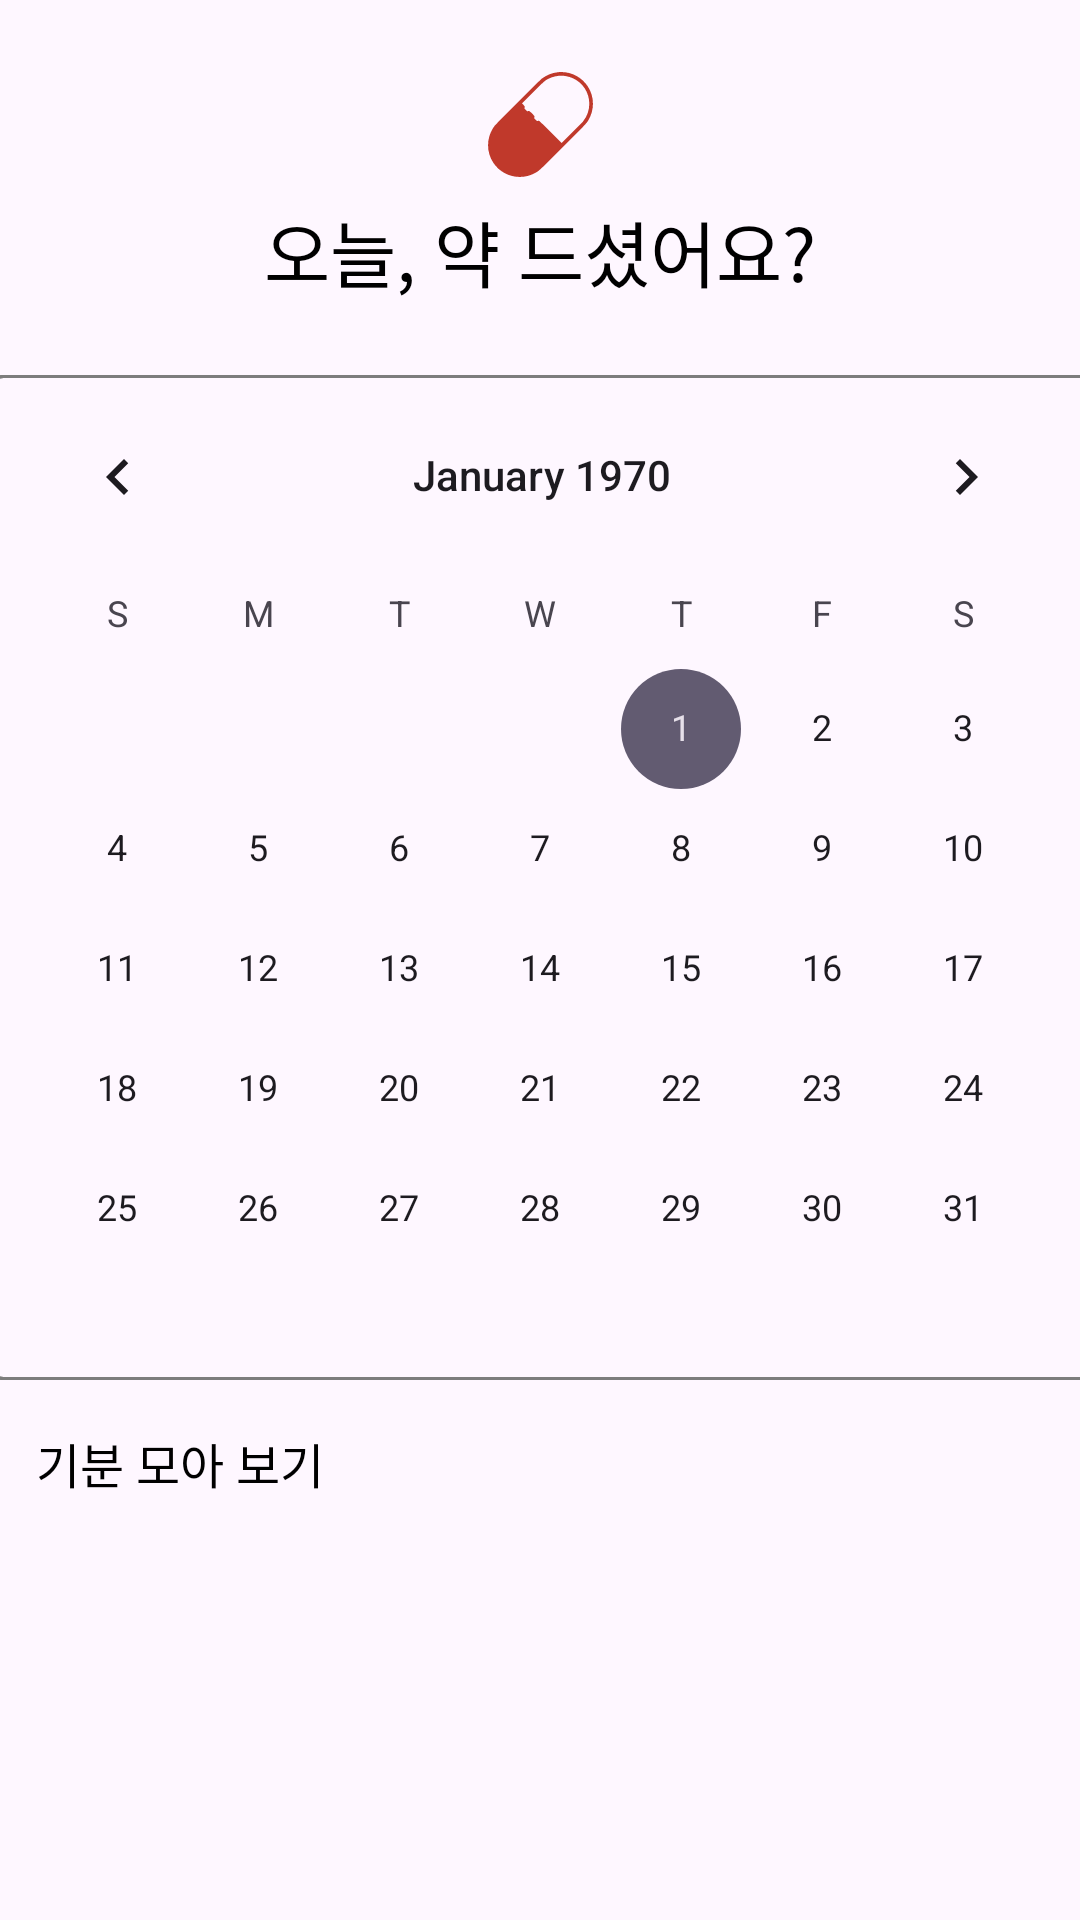

This screen was rendered from an Android layout file. Write that file and the resources it references.
<!-- AndroidManifest.xml: application theme Theme.ChillPill -->
<!-- res/layout/fragment_home.xml -->
<?xml version="1.0" encoding="utf-8"?>
<androidx.constraintlayout.widget.ConstraintLayout xmlns:android="http://schemas.android.com/apk/res/android"
    xmlns:tools="http://schemas.android.com/tools"
    android:layout_width="match_parent"
    android:layout_height="match_parent"
    xmlns:app="http://schemas.android.com/apk/res-auto">

    
    <androidx.constraintlayout.widget.ConstraintLayout
        android:id="@+id/constraintLayout_top"
        android:layout_width="match_parent"
        android:layout_height="wrap_content"
        app:layout_constraintTop_toTopOf="parent"
        app:layout_constraintStart_toStartOf="parent"
        app:layout_constraintEnd_toEndOf="parent">

        <androidx.appcompat.widget.AppCompatImageView
            android:id="@+id/iv_career_contest"
            android:layout_width="wrap_content"
            android:layout_height="wrap_content"
            android:layout_marginTop="24dp"
            android:src="@drawable/icon_capsules_25"
            app:layout_constraintEnd_toEndOf="parent"
            app:layout_constraintStart_toStartOf="parent"
            app:layout_constraintTop_toTopOf="parent" />

        <androidx.appcompat.widget.AppCompatTextView
            android:id="@+id/tv_career_contest_title"
            android:layout_width="wrap_content"
            android:layout_height="wrap_content"
            android:layout_marginTop="7dp"
            android:text="오늘, 약 드셨어요?"
            android:textSize="24sp"
            android:textColor="@color/black"
            app:layout_constraintEnd_toEndOf="parent"
            app:layout_constraintHorizontal_bias="0.5"
            app:layout_constraintStart_toStartOf="parent"
            app:layout_constraintTop_toBottomOf="@+id/iv_career_contest" />
    </androidx.constraintlayout.widget.ConstraintLayout>

    <CalendarView
        android:id="@+id/calendarView"
        android:layout_width="370dp"
        android:layout_height="335dp"
        android:layout_marginTop="24dp"
        android:layout_marginBottom="24dp"
        android:background="@drawable/background_text"
        app:layout_constraintBottom_toTopOf="@+id/tv_career_edit_contest_award"
        app:layout_constraintEnd_toEndOf="parent"
        app:layout_constraintHorizontal_bias="0.481"
        app:layout_constraintStart_toStartOf="parent"
        app:layout_constraintTop_toBottomOf="@+id/constraintLayout_top"
        app:layout_constraintVertical_bias="0.5" />

    <TextView
        android:id="@+id/tv_career_edit_contest_award"
        android:layout_width="wrap_content"
        android:layout_height="wrap_content"
        android:layout_marginStart="12dp"
        android:layout_marginTop="16dp"
        android:text="기분 모아 보기"
        android:textColor="@color/black"
        android:textSize="16sp"
        app:layout_constraintStart_toStartOf="parent"
        app:layout_constraintTop_toBottomOf="@+id/calendarView" />

    <androidx.recyclerview.widget.RecyclerView
        android:id="@+id/recyclerView"
        android:layout_width="0dp"
        android:layout_height="0dp"
        android:layout_marginTop="16dp"
        android:layout_marginBottom="16dp"
        android:orientation="horizontal"
        app:layout_constraintBottom_toBottomOf="parent"
        app:layout_constraintEnd_toEndOf="parent"
        app:layout_constraintStart_toStartOf="parent"
        app:layout_constraintTop_toBottomOf="@+id/tv_career_edit_contest_award"
        tools:listitem="@layout/item_feeling_list" />

</androidx.constraintlayout.widget.ConstraintLayout>
<!-- res/layout/item_feeling_list.xml (included above) -->
<?xml version="1.0" encoding="utf-8"?>
<androidx.constraintlayout.widget.ConstraintLayout xmlns:android="http://schemas.android.com/apk/res/android"
    xmlns:app="http://schemas.android.com/apk/res-auto"
    xmlns:tools="http://schemas.android.com/tools"
    android:layout_width="match_parent"
    android:layout_height="wrap_content"
    android:layout_marginTop="5dp"
    android:layout_marginLeft="15dp"
    android:layout_marginRight="15dp"
    android:background="#F5F5F5">

    <ImageButton
        android:id="@+id/imageButton1"
        android:layout_width="50dp"
        android:layout_height="50dp"
        android:layout_margin="2dp"
        android:background="@android:color/transparent"
        android:padding="5dp"
        android:scaleType="fitCenter"
        app:srcCompat="@drawable/icon_awesome"
        tools:layout_editor_absoluteX="7dp"
        tools:layout_editor_absoluteY="0dp"
        app:layout_constraintStart_toStartOf="parent"
        app:layout_constraintTop_toTopOf="parent" />

    <TextView
        android:id="@+id/feeling_text"
        android:layout_width="wrap_content"
        android:layout_height="wrap_content"
        android:layout_marginStart="60dp"
        android:layout_marginBottom="16dp"
        android:background="#F2F2F2"
        android:text="행복한 하루"
        android:textColor="@color/black"
        app:layout_constraintBottom_toBottomOf="parent"
        app:layout_constraintStart_toStartOf="@+id/imageButton1" />

    <TextView
        android:id="@+id/feeling_month_number"
        android:layout_width="wrap_content"
        android:layout_height="wrap_content"
        android:layout_marginStart="212dp"
        android:layout_marginBottom="16dp"
        android:background="#F2F2F2"
        android:text="0 개"
        android:textColor="@color/black"
        app:layout_constraintBottom_toBottomOf="parent"
        app:layout_constraintStart_toStartOf="@+id/feeling_text" />

    <TextView
        android:id="@+id/feeling_total_number"
        android:layout_width="wrap_content"
        android:layout_height="wrap_content"
        android:layout_marginStart="28dp"
        android:layout_marginBottom="16dp"
        android:background="#F2F2F2"
        android:text="/ 총 0 개"
        android:textColor="@color/black"
        app:layout_constraintBottom_toBottomOf="parent"
        app:layout_constraintStart_toStartOf="@+id/feeling_month_number" />

</androidx.constraintlayout.widget.ConstraintLayout>
<!-- resources referenced by this layout -->
<resources>
  <color name="black">#FF000000</color>
  <!-- drawable background_text (drawable) -->
  <?xml version="1.0" encoding="utf-8"?>
  <shape xmlns:android="http://schemas.android.com/apk/res/android">
      <stroke
          android:width="1dp"
          android:color="@color/default_dark"/>
      <corners android:radius="5dp"/>
  </shape>
  <!-- drawable icon_awesome (drawable) -->
  <vector xmlns:android="http://schemas.android.com/apk/res/android" xmlns:aapt="http://schemas.android.com/aapt"
      android:viewportWidth="24"
      android:viewportHeight="24"
      android:width="512dp"
      android:height="512dp">
      <path
          android:pathData="M16.54 14.72c-0.31 -0.04 -0.64 -0.05 -1.01 -0.05 -1.68 0 -3.09 1.12 -3.57 2.65 0.01 0 0.02 0 0.04 0 1.93 0 3.62 -1.05 4.54 -2.6Z"
          android:fillColor="@color/gray" />
      <path
          android:pathData="M12 0C5.38 0 0 5.38 0 12s5.38 12 12 12 12 -5.38 12 -12S18.62 0 12 0ZM5 9.5c0 -1.65 1.35 -3 3 -3s3 1.35 3 3v1.5h-2v-1.05c-0.08 0.02 -0.16 0.05 -0.25 0.05 -0.69 0 -1.25 -0.56 -1.25 -1.25 0 -0.04 0.02 -0.07 0.02 -0.11 -0.31 0.17 -0.52 0.49 -0.52 0.86v1.5h-2v-1.5Zm7 9.59c-3.6 0 -6.56 -2.7 -7 -6.18h14c-0.44 3.48 -3.4 6.18 -7 6.18Zm7 -8.09h-2v-1.05c-0.08 0.02 -0.16 0.05 -0.25 0.05 -0.69 0 -1.25 -0.56 -1.25 -1.25 0 -0.04 0.02 -0.07 0.02 -0.11 -0.31 0.17 -0.52 0.49 -0.52 0.86v1.5h-2v-1.5c0 -1.65 1.35 -3 3 -3s3 1.35 3 3v1.5Z"
          android:fillColor="@color/gray" />
  </vector>
  <!-- drawable icon_capsules_25 (drawable) -->
  <vector xmlns:android="http://schemas.android.com/apk/res/android"
      android:width="35dp"
      android:height="35dp"
      android:viewportWidth="512"
      android:viewportHeight="512">
      <group
          android:translateX="0"
          android:translateY="512"
          android:scaleX="0.1"
          android:scaleY="-0.1">
          <path
              android:fillColor="@color/default_color"
              android:pathData="M3400 5109 c-280 -32 -537 -135 -775 -312 -109 -82 -2220 -2193
              -2302 -2302 -32 -44 -76 -108 -97 -143 -309 -514 -296 -1164 33 -1658 462
              -692 1380 -897 2093 -468 155 93 240 173 1304 1238 1065 1064 1145 1149 1238
              1304 309 514 296 1164 -33 1658 -323 484 -887 748 -1461 683z m368 -184 c535
              -80 968 -456 1117 -970 124 -429 32 -895 -245 -1240 -27 -33 -274 -285 -549
              -560 l-501 -500 -543 543 c-497 497 -545 542 -575 542 -18 0 -43 -5 -54 -11
              -18 -10 -29 -2 -98 66 -77 77 -77 77 -63 106 26 51 10 78 -116 202 -124 123
              -139 131 -196 105 -25 -11 -30 -8 -102 64 -67 67 -74 78 -64 96 26 49 14 80
              -56 154 l-67 69 529 528 c558 556 594 587 772 675 257 127 537 172 811 131z"/>
      </group>
  </vector>
  <style name="Theme.ChillPill" parent="Base.Theme.ChillPill" />
  <color name="default_dark">#7D7D7D</color>
  <color name="gray">#D9D9D9</color>
  <color name="default_color">#C0392B</color>
  <style name="Base.Theme.ChillPill" parent="Theme.Material3.DayNight.NoActionBar">
          
          
      </style>
</resources>
